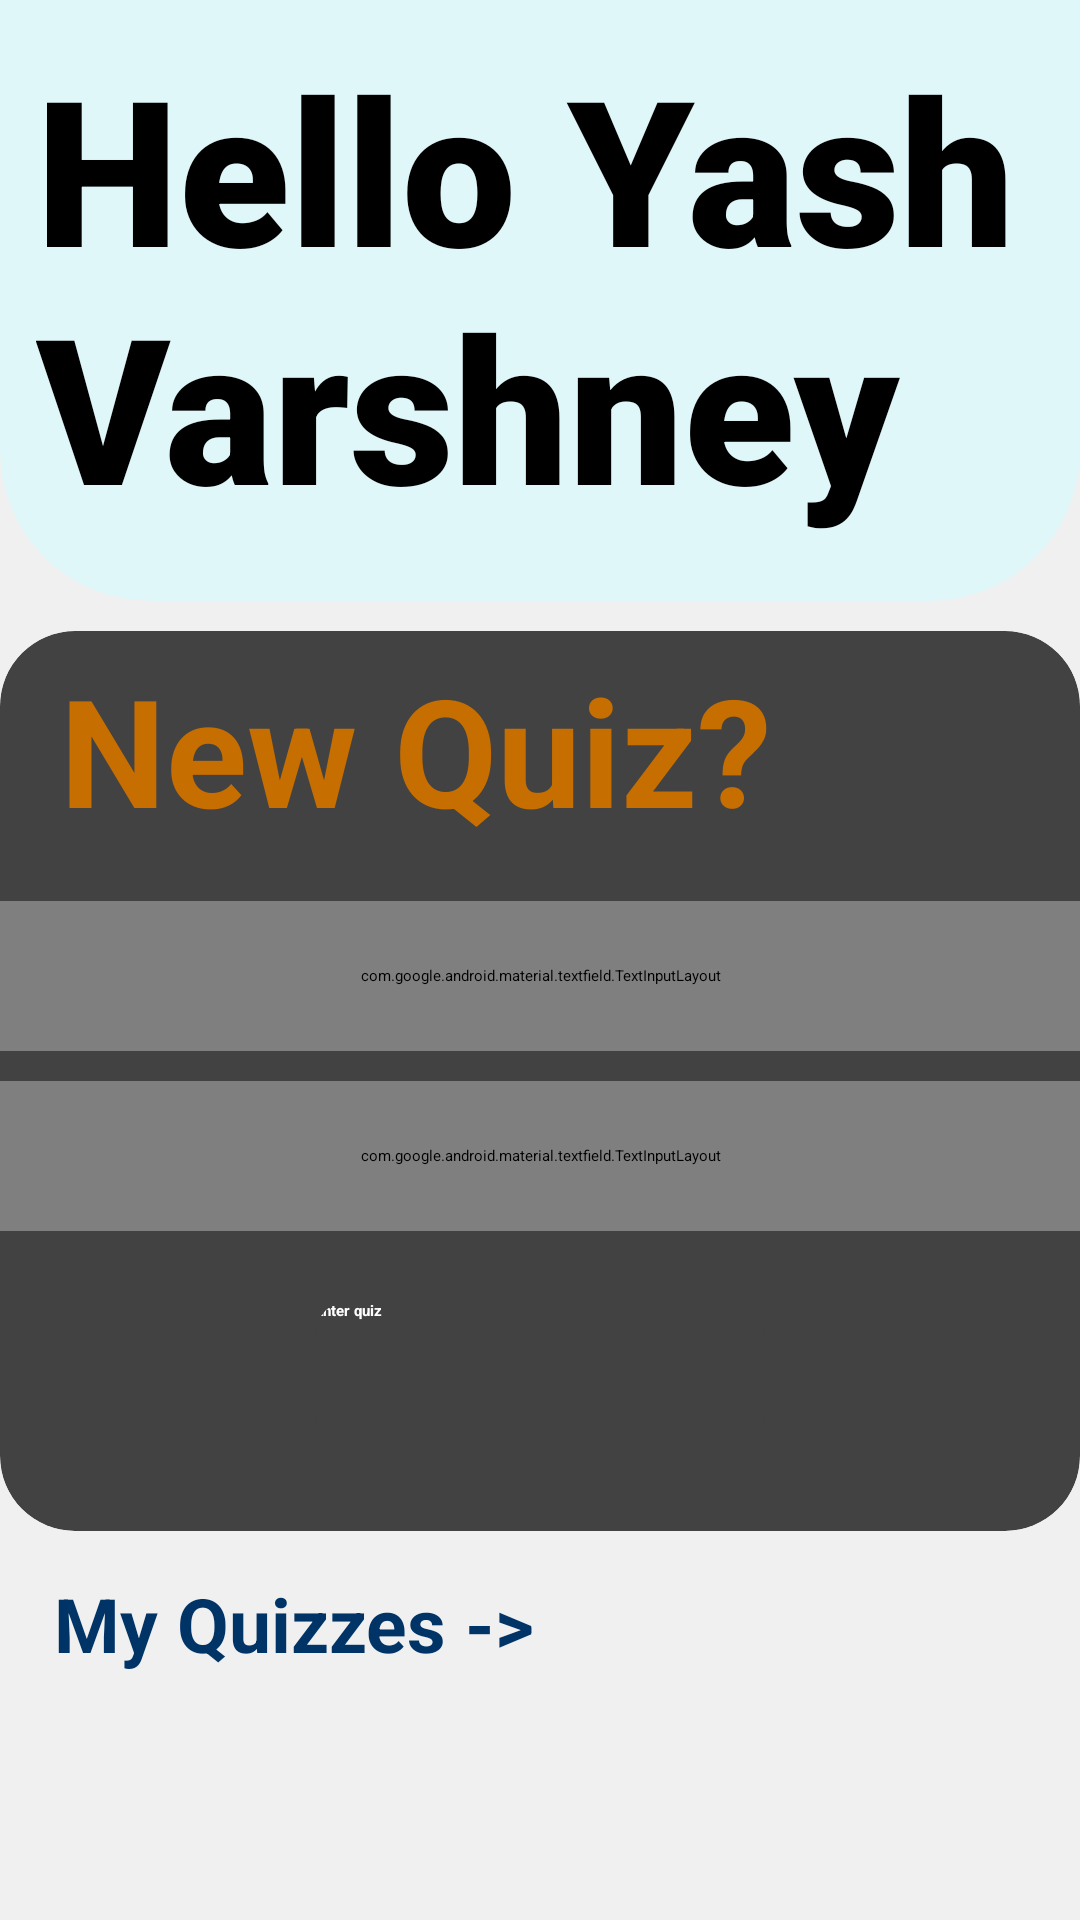

The Android layout XML behind this screen, and the referenced resources:
<!-- AndroidManifest.xml: application theme Theme.Test1 -->
<!-- res/layout/fragment_home.xml -->
<?xml version="1.0" encoding="utf-8"?>
<ScrollView xmlns:android="http://schemas.android.com/apk/res/android"
    xmlns:app="http://schemas.android.com/apk/res-auto"
    xmlns:tools="http://schemas.android.com/tools"
    android:layout_width="match_parent"
    android:layout_height="match_parent"
    android:background="#F0F0F0"
    tools:context=".ui.home.HomeFragment">

    <androidx.constraintlayout.widget.ConstraintLayout
        android:layout_width="match_parent"
        android:layout_height="match_parent">

        <androidx.cardview.widget.CardView
            android:id="@+id/cardView"
            android:layout_width="match_parent"
            android:layout_height="0dp"
            android:minHeight="250dp"
            android:layout_marginTop="-50dp"
            app:cardBackgroundColor="#E0F7FA"
            app:cardCornerRadius="50dp"
            app:layout_constraintEnd_toEndOf="parent"
            app:layout_constraintStart_toStartOf="parent"
            app:layout_constraintTop_toTopOf="parent">

            <TextView
                android:layout_width="match_parent"
                android:layout_height="match_parent"
                android:autoSizeMinTextSize="42dp"
                android:autoSizeTextType="uniform"
                android:autoSizeMaxTextSize="100dp"
                android:id="@+id/name"
                android:layout_marginTop="60dp"
                android:paddingHorizontal="12dp"
                android:paddingRight="25dp"
                android:paddingBottom="20dp"
                android:fontFamily="sans-serif-black"
                android:maxHeight="260dp"
                android:text="Hello Yash Varshney"
                android:textStyle="bold" />
        </androidx.cardview.widget.CardView>

        <androidx.cardview.widget.CardView
            android:id="@+id/textInputLayout"
            android:layout_width="match_parent"
            android:elevation="8dp"
            android:layout_marginTop="10dp"
            android:layout_height="0dp"
            android:minHeight="300dp"
            app:cardCornerRadius="25dp"
            android:orientation="vertical"
            app:layout_constraintTop_toBottomOf="@+id/cardView">

            <TextView
                android:layout_width="match_parent"
                android:layout_height="60dp"
                android:text="New Quiz?"
                android:paddingLeft="20dp"
                android:textColor="#C76e00"
                android:layout_marginTop="6dp"
                android:textSize="50dp"
                android:textStyle="bold" />

                <com.google.android.material.textfield.TextInputLayout
                    android:layout_width="match_parent"
                    android:layout_height="50dp"
                    android:layout_marginTop="90dp"
                    android:paddingHorizontal="19dp"
                    app:hintEnabled="true">

                    <com.google.android.material.textfield.TextInputEditText
                        android:layout_width="match_parent"
                        android:id="@+id/code"
                        android:singleLine="true"
                        android:textColor="#000000"
                        android:textColorHint="#9E9E9E"
                        android:paddingLeft="20dp"
                        android:textSize="16sp"
                        android:fontFamily="sans-serif"
                        android:layout_height="match_parent"
                        android:hint="Enter Code"
                       />
                </com.google.android.material.textfield.TextInputLayout>


                <com.google.android.material.textfield.TextInputLayout
                    android:layout_marginTop="150dp"
                    android:layout_width="match_parent"
                    android:paddingHorizontal="19dp"
                    android:layout_height="50dp"
                    app:hintEnabled="true">

                    <com.google.android.material.textfield.TextInputEditText
                        android:layout_width="match_parent"
                        android:layout_height="match_parent"
                        android:background="@null"
                        android:fontFamily="sans-serif"
                        android:hint="Enter Pin"
                        android:id="@+id/pin"
                        android:paddingLeft="20dp"
                        android:singleLine="true"
                        android:textColor="#000000"
                        android:textColorHint="#9E9E9E"
                        android:textSize="16sp" />
                </com.google.android.material.textfield.TextInputLayout>


            <androidx.cardview.widget.CardView
                android:layout_width="150dp"
                android:layout_height="50dp"
                app:cardCornerRadius="12dp"
                android:paddingLeft="16dp"
                android:paddingRight="16dp"
                android:layout_gravity="center_horizontal"
                android:layout_marginTop="223dp">
                <Button
                    android:layout_width="match_parent"
                    android:layout_height="match_parent"
                    android:backgroundTint="#6200EE"
                    android:text="Enter quiz"
                    android:textColor="#FFFFFF"
                    android:textStyle="bold"
                    android:fontFamily="sans-serif"
                    android:elevation="2dp"
                    android:id="@+id/quiz"/>
            </androidx.cardview.widget.CardView>
        </androidx.cardview.widget.CardView>

        <TextView
            android:id="@+id/textView"
            android:layout_width="match_parent"
            android:layout_height="40dp"
            android:layout_marginTop="14dp"
            android:textStyle="bold"
            android:paddingLeft="18dp"
            android:textColor="#003366"
            android:background="#F0F0F0"
            android:elevation="2dp"
            android:text="My Quizzes ->"
            android:textSize="25dp"
            app:layout_constraintEnd_toEndOf="parent"
            app:layout_constraintStart_toStartOf="parent"
            app:layout_constraintTop_toBottomOf="@+id/textInputLayout" />

        <androidx.recyclerview.widget.RecyclerView
            android:id="@+id/rview"
            android:layout_width="0dp"
            android:layout_height="140dp"
            android:layout_marginBottom="50dp"
            app:layout_constraintBottom_toBottomOf="parent"
            app:layout_constraintEnd_toEndOf="parent"
            app:layout_constraintStart_toStartOf="parent"
            app:layout_constraintTop_toBottomOf="@+id/textView" />
    </androidx.constraintlayout.widget.ConstraintLayout>
</ScrollView>
<!-- resources referenced by this layout -->
<resources>

</resources>
